Labelled photos from "dataset", an image-classification folder in Tanmxy88/Rare-plant-species-Identification. The possible labels are: Shotomuli plant, agnishikha plant, anantamul plant, apang plant, ayapan plant, bamonhati plant, basok plant, betal plant, chapalish plant, gainura plant, kalochitra plant, kalodhutura plant, kalomegh plant, punarnava plant, ramtulsi plant, sarpaghandha plant.

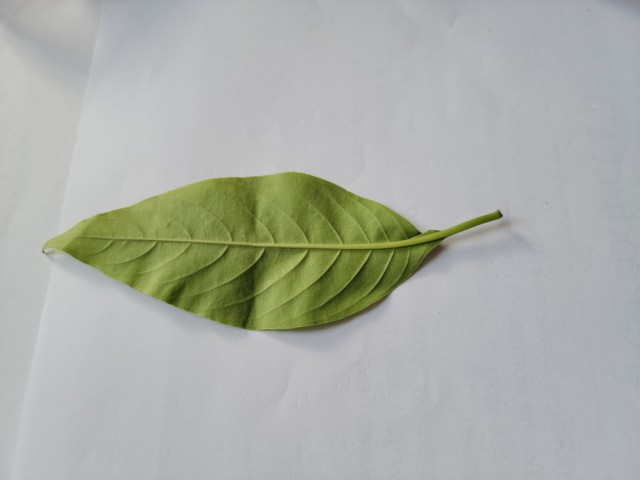
Label: basok plant

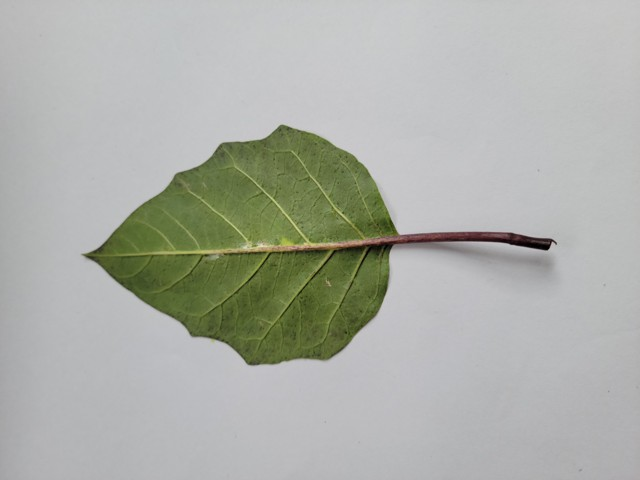
Label: kalodhutura plant

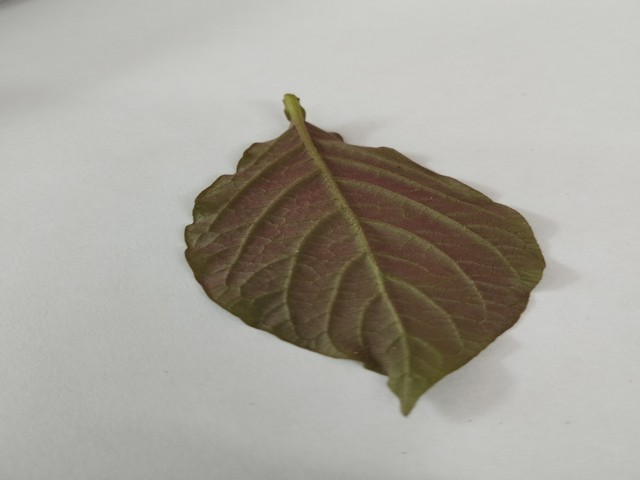
Label: apang plant

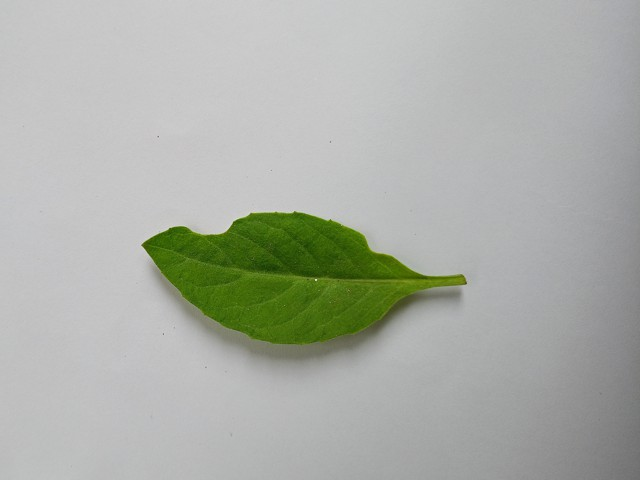
Label: gainura plant

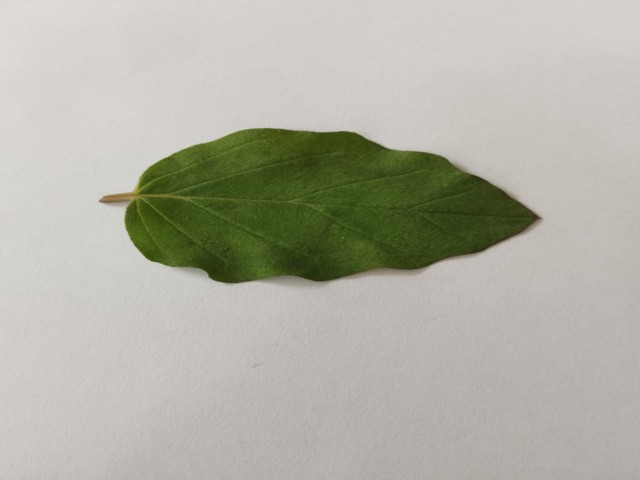
Label: punarnava plant

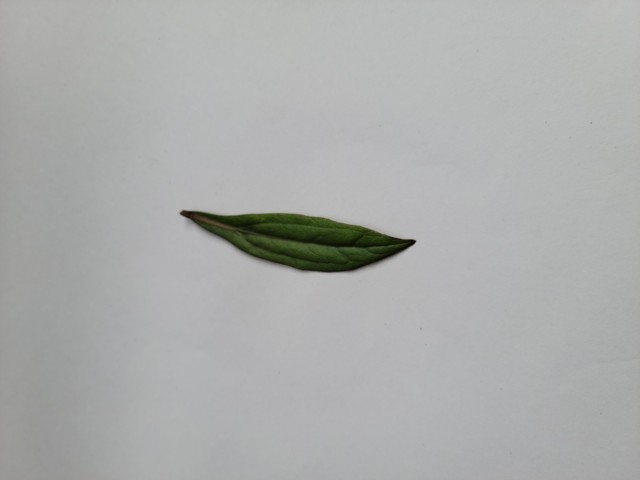
Label: ayapan plant
